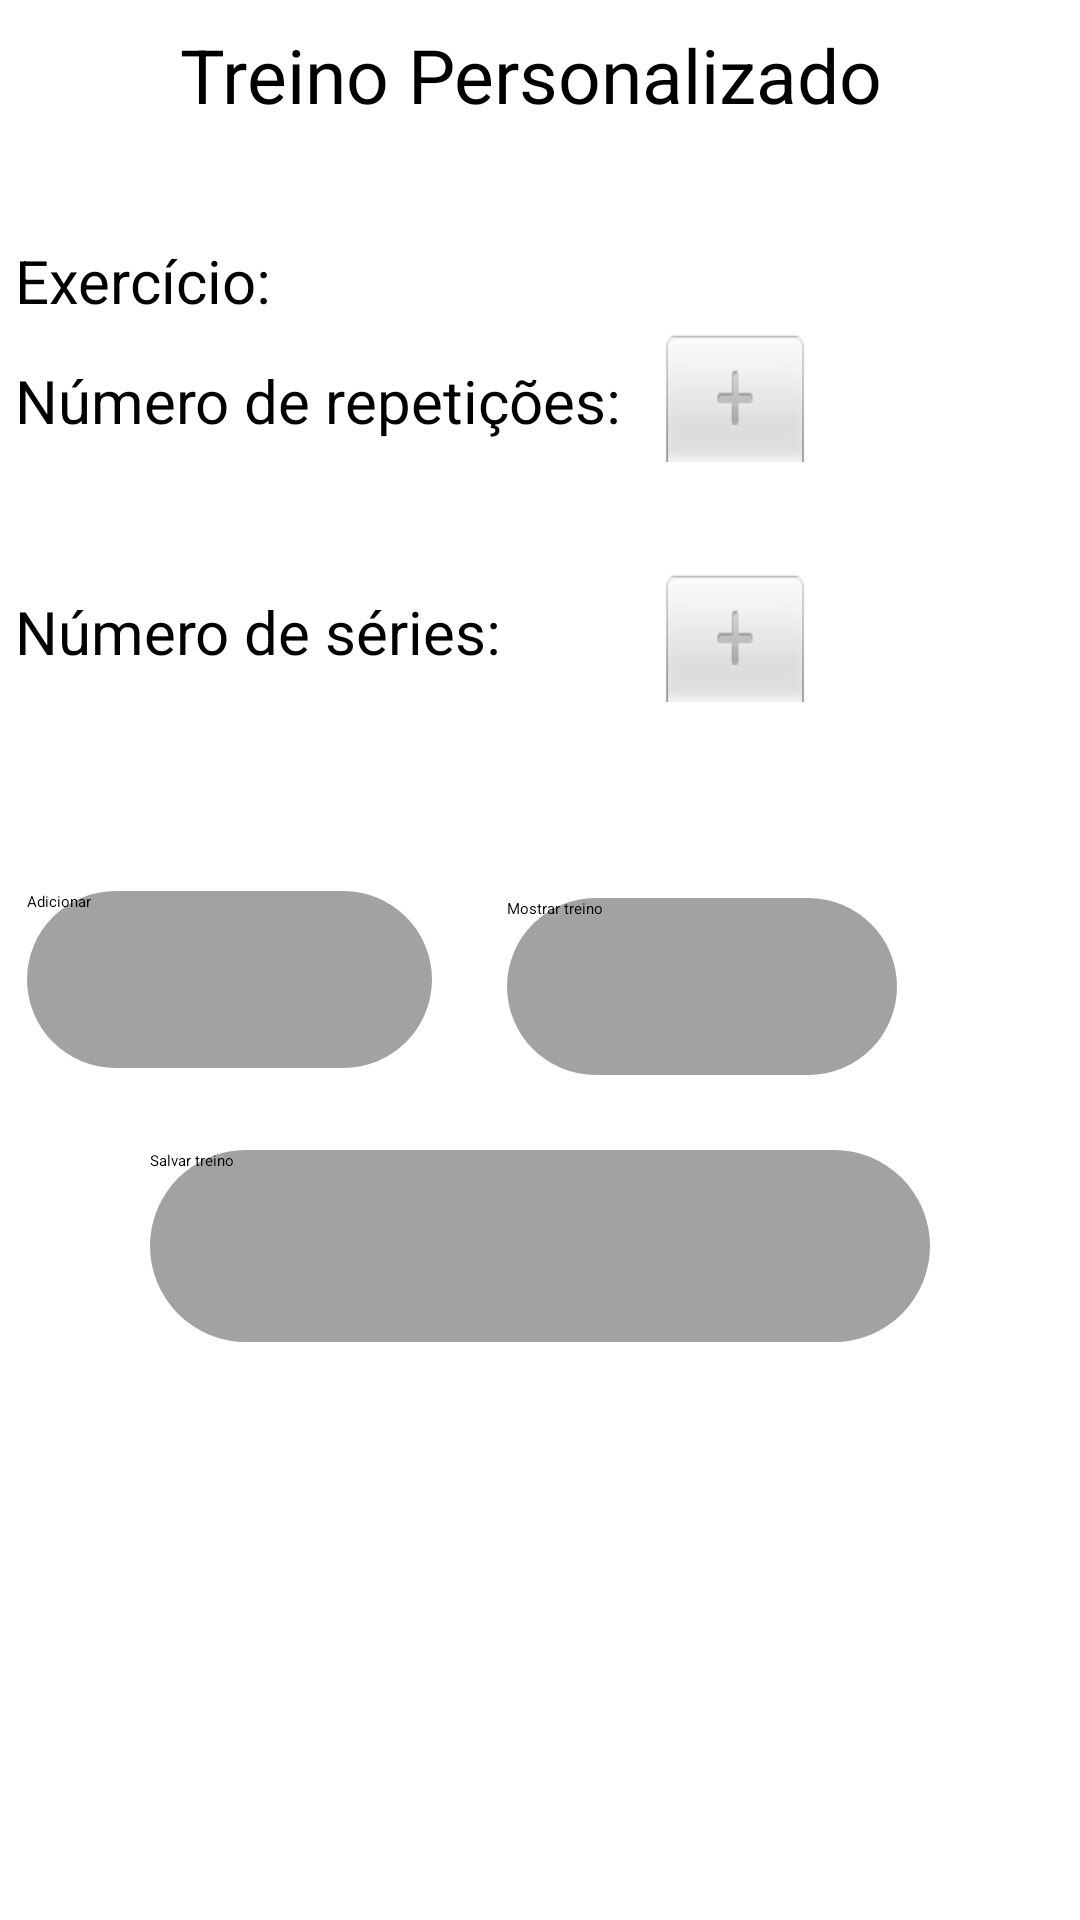

Reconstruct the res/layout file that produces this screen, plus the resources it refers to.
<!-- AndroidManifest.xml: application theme Theme.MyApplication -->
<!-- res/layout/activity_treino_personalizado.xml -->
<?xml version="1.0" encoding="utf-8"?>
<RelativeLayout xmlns:android="http://schemas.android.com/apk/res/android"
    xmlns:app="http://schemas.android.com/apk/res-auto"
    xmlns:tools="http://schemas.android.com/tools"
    android:layout_width="match_parent"
    android:layout_height="wrap_content"
    android:background="@color/white"
    tools:context=".TreinoPersonalizadoActivity">

    <ImageView
        android:id="@+id/video_volta"
        android:layout_width="50dp"
        android:layout_height="50dp"
        android:padding="10dp"
        android:layout_marginBottom="30dp"
        android:src="@drawable/ic_back_black" />

    <TextView
        android:layout_width="match_parent"
        android:layout_height="50dp"
        android:text="Treino Personalizado"
        android:textSize="25sp"
        android:gravity="center_vertical"
        android:layout_marginLeft="10dp"
        android:layout_toRightOf="@id/video_volta" />
    <TextView
        android:id="@+id/exerciseText"
        android:layout_width="wrap_content"
        android:layout_height="wrap_content"
        android:text=" Exercício:"
        android:layout_below="@+id/video_volta"
        android:layout_marginRight="20dp"
        android:textSize="20dp">
    </TextView>

    <Spinner
        android:id="@+id/spinner"
        android:layout_width="wrap_content"
        android:layout_height="wrap_content"
        android:layout_below="@+id/video_volta"
        android:layout_toRightOf="@+id/exerciseText"
        tools:ignore="TouchTargetSizeCheck" />
    <NumberPicker
        android:id="@+id/numberpicker_repet"
        android:layout_width="50dp"
        android:layout_height="50dp"
        android:layout_below="@id/spinner"
        android:layout_marginLeft="220dp"
        android:layout_marginTop="30dp"
        android:layout_marginRight="0dp"
        android:hint="Insira seu texto aqui" />
    <TextView
        android:id="@+id/texto_repet"
        android:layout_width="wrap_content"
        android:layout_height="wrap_content"
        android:text=" Número de repetições:"
        android:layout_below="@id/spinner"
        android:layout_marginTop="40dp"
        android:textSize="20dp">
    </TextView>

    <TextView
        android:layout_width="wrap_content"
        android:layout_height="wrap_content"
        android:text=" Número de séries:"
        android:layout_below="@id/texto_repet"
        android:layout_marginTop="50dp"
        android:textSize="20dp">
    </TextView>
    <NumberPicker
        android:id="@+id/numberpicker_series"
        android:layout_width="50dp"
        android:layout_height="50dp"
        android:layout_below="@id/numberpicker_repet"
        android:layout_marginLeft="220dp"
        android:layout_marginTop="30dp"
        android:layout_marginRight="0dp"
        android:layout_marginBottom="15dp"
        android:hint="Insira seu texto aqui" />

    <Button
        android:id="@+id/buttonAdd"
        android:layout_width="135dp"
        android:layout_height="59dp"
        android:layout_below="@+id/numberpicker_series"
        android:layout_alignParentTop="true"
        android:layout_alignParentEnd="true"
        android:layout_marginHorizontal="65dp"
        android:layout_marginTop="297dp"
        android:layout_marginEnd="216dp"
        android:background="@drawable/rounded_corner"
        android:backgroundTint="#9A000000"
        android:text="Adicionar">

    </Button>

    <Button
        android:id="@+id/showTreino"
        android:layout_width="130dp"
        android:layout_height="59dp"
        android:layout_below="@+id/buttonAdd"
        android:layout_alignParentEnd="true"
        android:layout_marginHorizontal="65dp"
        android:layout_marginTop="-57dp"
        android:layout_marginEnd="61dp"
        android:layout_marginBottom="15dp"
        android:background="@drawable/rounded_corner"
        android:backgroundTint="#9A000000"
        android:text="Mostrar treino">

    </Button>

    <Button
        android:id="@+id/saveTreino"
        android:layout_width="100dp"
        android:layout_height="64dp"
        android:layout_below="@+id/showTreino"
        android:layout_alignParentStart="true"
        android:layout_alignParentEnd="true"
        android:layout_marginStart="50dp"
        android:layout_marginTop="10dp"
        android:layout_marginEnd="50dp"
        android:backgroundTint="#9A000000"
        android:background="@drawable/rounded_corner"
        android:text="Salvar treino">

    </Button>

    <LinearLayout
    xmlns:android="http://schemas.android.com/apk/res/android"
    android:layout_width="match_parent"
    android:layout_height="wrap_content"
    android:layout_below="@+id/saveTreino"
    android:paddingTop="4dp"
    android:paddingBottom="4dp"
>
    <androidx.recyclerview.widget.RecyclerView
        android:id="@+id/treinoRV"
        android:layout_width="match_parent"
        android:layout_height="wrap_content"
        ></androidx.recyclerview.widget.RecyclerView>

</LinearLayout>

</RelativeLayout>
<!-- resources referenced by this layout -->
<resources>
  <color name="white">#FFFFFFFF</color>
  <!-- drawable rounded_corner (drawable) -->
  <?xml version="1.0" encoding="utf-8"?>
  <shape xmlns:android="http://schemas.android.com/apk/res/android">
      <corners  android:radius="50dp"/>
      <solid android:color="#9A000000"></solid>
  </shape>
</resources>
